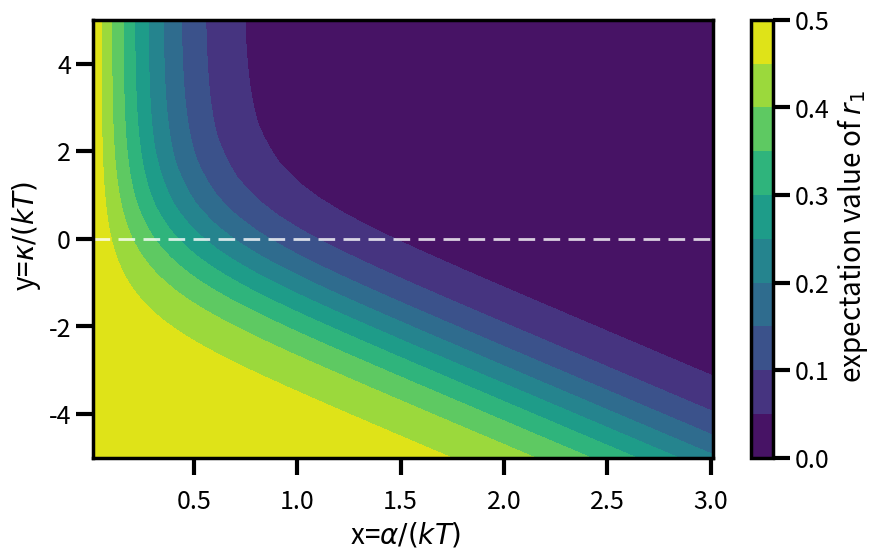

Write the Python code that produced this figure. (Note: this script raises an exception after producing the figure.)
#
import numpy as np  # numerical python: very fast computing
import matplotlib.pyplot as plt  # matplotlib: nice & quick figures

# ----------------------------------------------------------------------
# tweak the parameters of the plots ...
# nothing essential, makes things look nicer ...
#'''
params = {
    "legend.fontsize": 20,
    "axes.linewidth": 2.5,
    "axes.labelsize": 20,
    "lines.linewidth": 2,
    "xtick.major.width": 3,
    "xtick.major.size": 12,
    "ytick.major.width": 3,
    "ytick.major.size": 12,
    "xtick.major.pad": 10,
    "xtick.minor.width": 2,
    "xtick.minor.size": 6,
    "ytick.minor.width": 2,
    "ytick.minor.size": 6,
    "xtick.labelsize": 18,
    "ytick.labelsize": 18,
}
plt.rcParams.update(params)

x = np.arange(0.01, 3 + 0.1, 0.1)  # x = \alpha / k T : a positive number
y = np.arange(
    -5.0, 5.0 + 0.1, 0.1
)  # y = \kappa / k T : positive (attraction) or negative (repulsion)

# np.meshgrid is very useful to evaluate functions on a grid
xx, yy = np.meshgrid(x, y, sparse=True)

# Partition Function
PartiFunc = np.exp(2.0 * xx + yy) + 2.0 + np.exp(-2.0 * xx + yy)
# Energy in units \alpha (we compute Energy / \alpha)
Energy = np.add(
    np.multiply(-2.0 - yy / xx, np.exp(2.0 * xx + yy)),
    np.multiply(+2.0 - yy / xx, np.exp(-2.0 * xx + yy)),
)
Energy = np.divide(Energy, PartiFunc)
# expectation value for the position r_1 of the first particle
#  0: in the first box ; 1: in the second box
r1 = 1.0 + np.exp(-2.0 * xx + yy)
r1 = np.divide(r1, PartiFunc)
# expectation value of the product (r_1 r_2)
r1r2 = np.exp(-2.0 * xx + yy)
r1r2 = np.divide(r1r2, PartiFunc)
gr1r2 = np.add(r1r2, np.multiply(r1, -r1))

# The contour plots

# essential things for contour plotting:
# z = np.sin(xx**2 + yy**2) / (xx**2 + yy**2)
# CS=plt.contourf(x,y,z,10,cmap=plt.cm.bone)

# Fig 1: expectation value of the position
fig1 = plt.figure(figsize=(10, 6))
fig1.subplots_adjust(bottom=0.15)  # create space for x-axis label
CS1 = plt.contourf(x, y, r1, 10, cmap=plt.cm.viridis)
cbar1 = plt.colorbar(CS1)  # colorbar receives information from contourf
cbar1.ax.set_ylabel(r" expectation value of $r_1$")
plt.xlabel(r" x=$\alpha / (k T )$")
plt.ylabel(r" y=$\kappa / (k T )$")
plt.axhline(y=0.0, color="white", dashes=[6, 3], alpha=0.8)
fig1.savefig("Reeks5Oef4r1.png")
plt.show(fig1)
print("\n \n")

# Fig 2: expectation value of the energy
fig2 = plt.figure(figsize=(10, 6))
fig2.subplots_adjust(bottom=0.15)  # create space for x-axis label
CS2 = plt.contourf(x, y, Energy, 10, cmap=plt.cm.inferno)
cbar2 = plt.colorbar(CS2)  # colorbar receives information from contourf
cbar2.ax.set_ylabel(r" expectation value of $E / \alpha$")
plt.xlabel(r" x=$\alpha / (k T )$")
plt.ylabel(r" y=$\kappa / (k T )$")
fig2.savefig("Reeks5Oef4Energy.png")
plt.show(fig2)
print("\n \n")

# Fig 3: expectation value of the position-position correlation function
fig3 = plt.figure(figsize=(10, 6))
fig3.subplots_adjust(bottom=0.15)  # create space for x-axis label
CS3 = plt.contourf(x, y, gr1r2, 10, cmap=plt.cm.inferno)  # cm.bone for grey tones
cbar3 = plt.colorbar(CS3)  # colorbar receives information from contourf
cbar3.ax.set_ylabel(
    r" expectation value of $ G(1,2) = \overline{r_1 r_2} - \overline{r_1} \; \overline{r_2} $"
)
plt.xlabel(r" x=$\alpha / (k T )$")
plt.ylabel(r" y=$\kappa / (k T )$")
plt.xlim([0.1, 2.0])
plt.axhline(y=0.0, color="white", dashes=[6, 3], alpha=0.8)
fig3.savefig("Reeks5Oef4Gr1r2.png")
plt.show(fig3)
print("\n \n")
